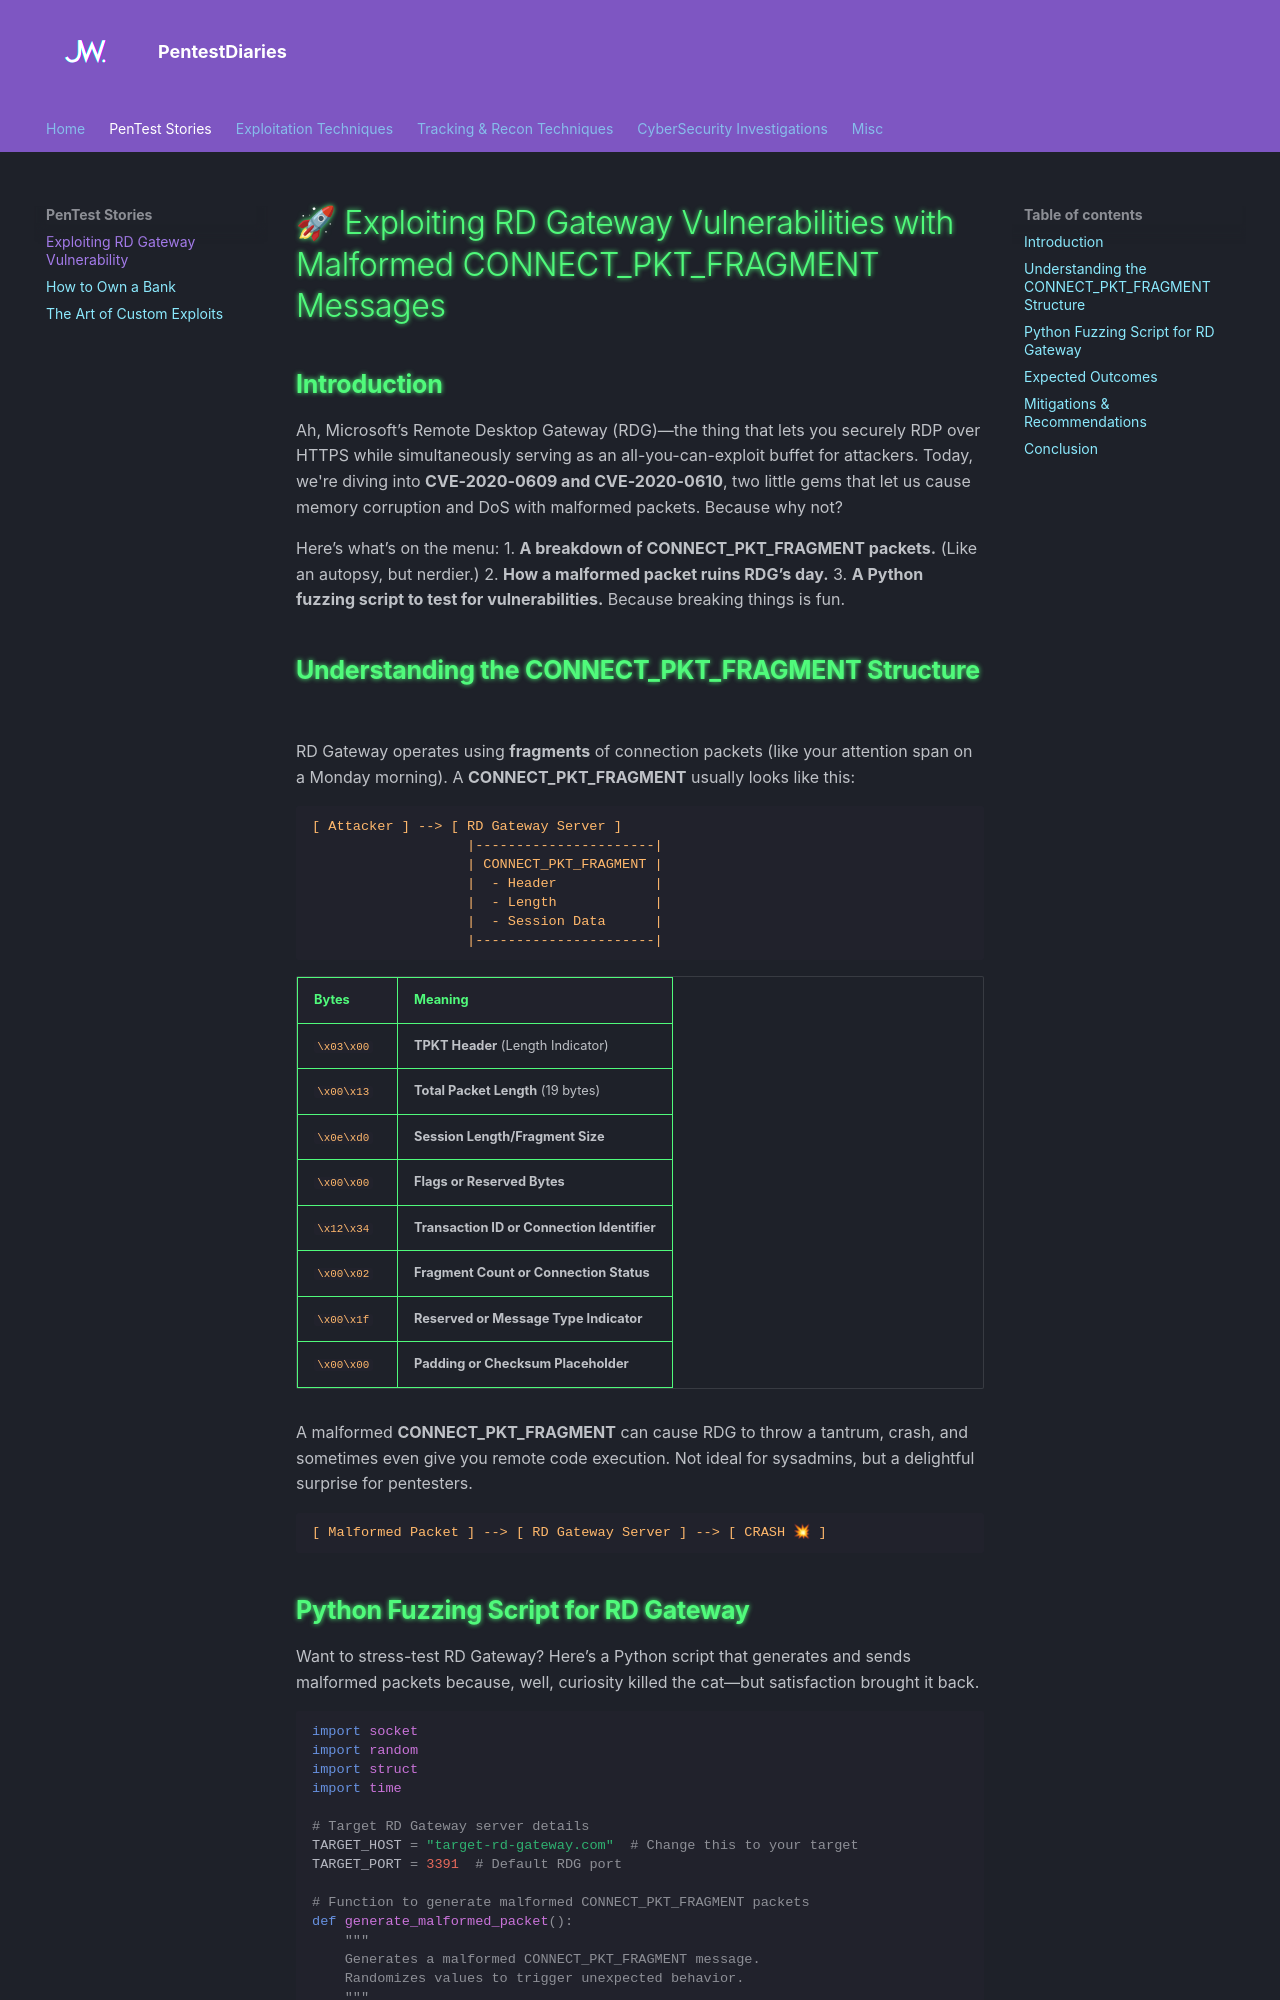

repository: WarrenPhilippe/Blog · page: ExploitingRDGatewayVuln/index.html · generator: mkdocs

---
title: "Exploiting RD Gateway Vulnerabilities with Malformed CONNECT_PKT_FRAGMENT Messages"
author: "Jamie Warren Philippe"
date: "2025-02-13"
categories: [Cybersecurity, Exploits, Penetration Testing]
tags: [RDP, Exploit, CVE-2020-0609, CVE-2020-0610]
---

# 🚀 Exploiting RD Gateway Vulnerabilities with Malformed CONNECT_PKT_FRAGMENT Messages

## **Introduction**
Ah, Microsoft’s Remote Desktop Gateway (RDG)—the thing that lets you securely RDP over HTTPS while simultaneously serving as an all-you-can-exploit buffet for attackers. Today, we're diving into **CVE-2020-0609 and CVE-2020-0610**, two little gems that let us cause memory corruption and DoS with malformed packets. Because why not? 

Here’s what’s on the menu:
1. **A breakdown of CONNECT_PKT_FRAGMENT packets.** (Like an autopsy, but nerdier.)
2. **How a malformed packet ruins RDG’s day.**
3. **A Python fuzzing script to test for vulnerabilities.** Because breaking things is fun.

## **Understanding the CONNECT_PKT_FRAGMENT Structure**
RD Gateway operates using **fragments** of connection packets (like your attention span on a Monday morning). A **CONNECT_PKT_FRAGMENT** usually looks like this:

| **Bytes**             | **Meaning**                                      |
|-----------------------|--------------------------------------------------|
| `\x03\x00`            | **TPKT Header** (Length Indicator)               |
| `\x00\x13`            | **Total Packet Length** (19 bytes)               |
| `\x0e\xd0`            | **Session Length/Fragment Size**                 |
| `\x00\x00`            | **Flags or Reserved Bytes**                      |
| `\x12\x34`            | **Transaction ID or Connection Identifier**      |
| `\x00\x02`            | **Fragment Count or Connection Status**          |
| `\x00\x1f`            | **Reserved or Message Type Indicator**           |
| `\x00\x00`            | **Padding or Checksum Placeholder**              |

A malformed **CONNECT_PKT_FRAGMENT** can cause RDG to throw a tantrum, crash, and sometimes even give you remote code execution. Not ideal for sysadmins, but a delightful surprise for pentesters.
